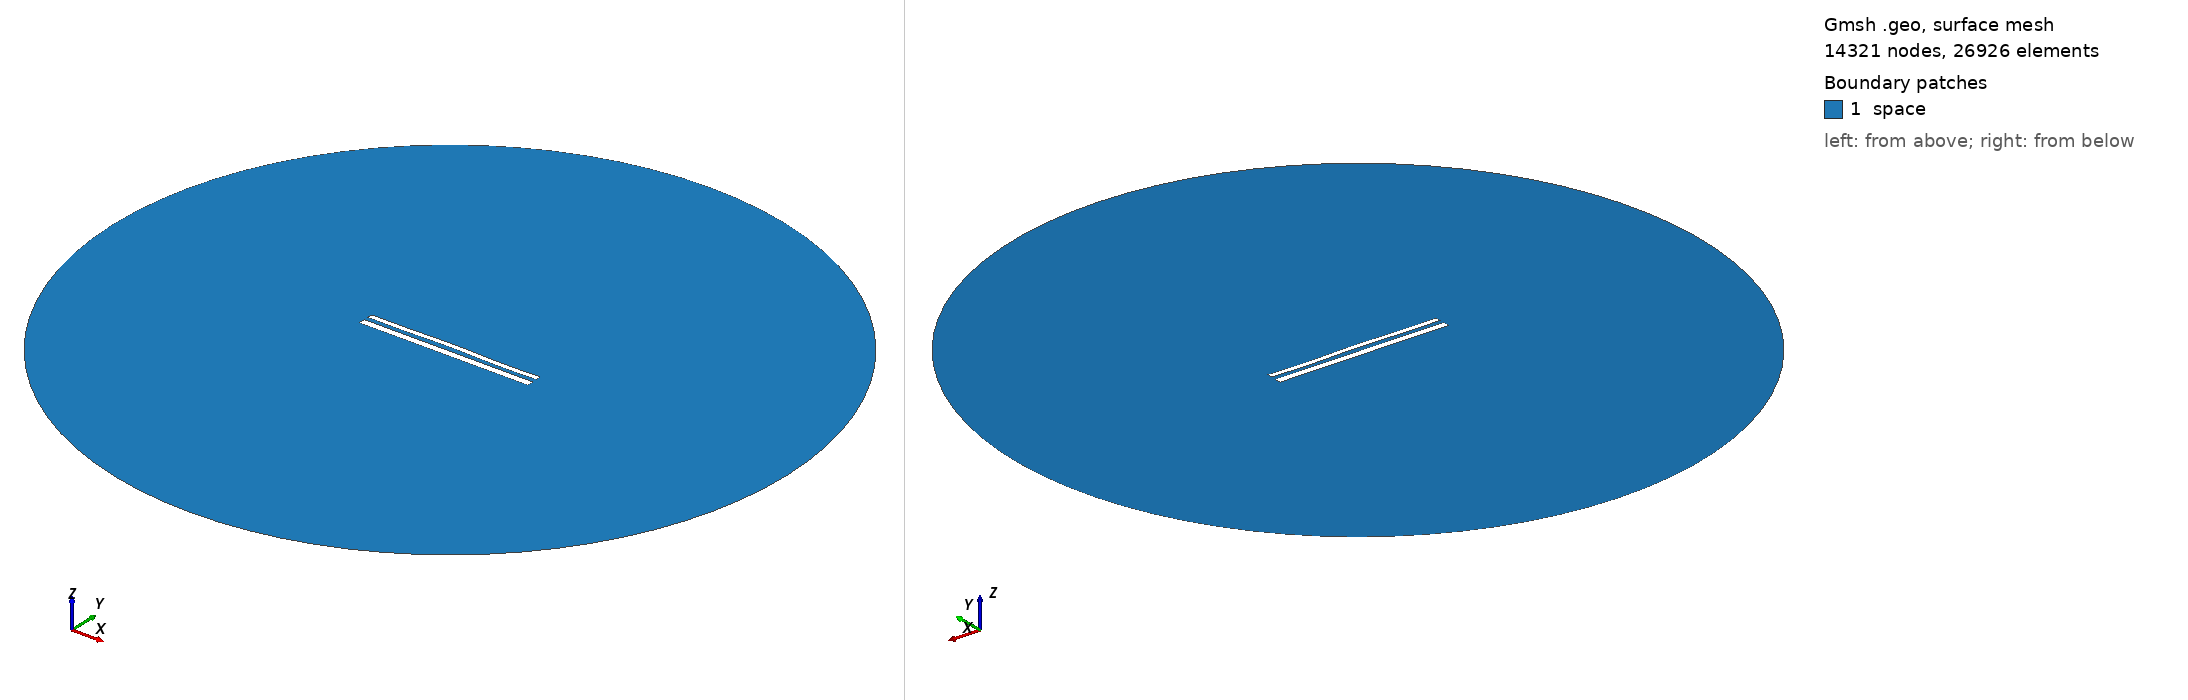

Gmsh geometry script, surface-meshed: 14321 nodes, 26926 surface elements. Boundary patches (legend numbers): 1 space. Left view from above one corner, right view from below the opposite corner. Legend entries are the model's physical surfaces. The drawing asked Gmsh for element sizes between 1% and 20% of the model's largest extent; the script's own settings can give other sizes.

=== 12241.geo (drawn) ===
//---------------------------------------
// Geometry kernel
//---------------------------------------

SetFactory("OpenCASCADE");



//---------------------------------------
// Parameters of the geometry
//---------------------------------------

// Overetch of the upper plate
overetch = 0.375;

// Distance between the plates
distance = 2.5;

// Discretization over the x axis (for the deformation)
nx = 50; 

// Length of the plate
L = 100 - overetch; 

// Number of modes
n = 4; 

// 1st mode coefficient
coeff(1) = 0.0;
beta(1) = 0.596864 * 3.1415926535 / L;

// 2nd mode coefficient
coeff(2) = 0.15;
beta(2) = 1.49418 * 3.1415926535 / L;

// 3rd mode coefficient
coeff(3) = 0.07499999999999998;
beta(3) = 2.50025 * 3.1415926535 / L;

// 4th mode coefficient
coeff(4) = -0.15;
beta(4) = 3.49999 * 3.1415926535 / L;



//---------------------------------------
// Upper plate (deformed rectangle)
//---------------------------------------

// Coordiantes of the upper plate
xmin = -50;
xmax = 50 - overetch;

// Height of the upper plate
yheight = 4 - 2 * overetch;

// Indexes of the points
UpperID[] = {};
LowerID[] = {};
LeftID[] = {};
RightID[] = {};

// Point index
p = 1;

// Horizontal edges
For i In {1:nx}
    x = xmin + (i-1)*(xmax - xmin)/(nx-1);

    y_bottom = distance / 2 + overetch;
    For j In {1:n}
        C = (Cosh(beta(j)*L) + Cos(beta(j)*L)) / (Sinh(beta(j)*L) + Sin(beta(j)*L));
        y_bottom  = y_bottom + coeff(j) * (Cosh(beta(j)*(x+50)) - Cos(beta(j)*(x+50)) - C * (Sinh(beta(j)*(x+50)) - Sin(beta(j)*(x+50))));
    EndFor

    y_top = y_bottom + yheight;

    Point(p) = {x, y_top, 0, 1.0};
    UpperID[i] = p;
    p = p + 1;

    Point(p) = {x, y_bottom, 0, 1.0};
    LowerID[i] = p;
    p = p + 1;
EndFor

// Create point lists
UpperPts[] = {}; LowerPts[] = {};
For i In {1:nx}
  UpperPts[] += {UpperID[i]};
  LowerPts[] += {LowerID[i]};
EndFor

// Build splines
Spline(1) = {UpperPts[]};
Spline(2) = {LowerPts[]};
Line(3) = {LowerPts[nx-1], UpperPts[nx-1]};
Line(4) = {LowerPts[0], UpperPts[0]};

// Build the plane surface
Curve Loop(1) = {2, 3, -1, -4};
Plane Surface(1) = {1};



//---------------------------------------
// Lower plate (rectangle)
//---------------------------------------

// Vertices
Point(1001) = {-50, -1, 0, 1.0};
Point(1002) = { 50, -1, 0, 1.0};
Point(1003) = { 50,  -5, 0, 1.0};
Point(1004) = {-50,  -5, 0, 1.0};

// Edges
Line(5) = {1001, 1002};
Line(6) = {1002, 1003};
Line(7) = {1003, 1004};
Line(8) = {1004, 1001};

// Plane surface
Line Loop(2) = {5, 6, 7, 8};
Plane Surface(2) = {2}; 



//---------------------------------------
// Outer (fictious) boundary
//---------------------------------------

// Points
Point(1005) = {0, 0, 0};       // Center
Point(1006) = {200, 0, 0};     // Start point
Point(1007) = {0, 200, 0};     // 90 degrees
Point(1008) = {-200, 0, 0};    // 180 degrees
Point(1009) = {0, -200, 0};    // 270 degrees

// Circle arcs (each needs start, center, end)
Circle(9) = {1006, 1005, 1007};
Circle(10) = {1007, 1005, 1008};
Circle(11) = {1008, 1005, 1009};
Circle(12) = {1009, 1005, 1006};

// Plane surface for the entire domain
Curve Loop(3) = {9, 10, 11, 12};
Surface(3) = {3};

// Subtract the plates from the whole domain to obtain the actual domain where we want to solve the equations
BooleanDifference{ Surface{3}; Delete; }{ Surface{1}; Surface{2}; Delete; }




//---------------------------------------
// Transfinite Lines/Curves
//---------------------------------------

// Set the number of points on the boundaries
r = 7;

// Plates
Transfinite Curve {1, 2} = 50*r Using Progression 1;
Transfinite Curve {3, 4} = 2*r Using Progression 1;
Transfinite Line {5, 7} = 50*r Using Progression 1;
Transfinite Line {6, 8} = 2*r Using Progression 1;

// Outer boundary
Transfinite Line {9, 10, 11, 12} = 20 Using Progression 1;



//---------------------------------------
// Physical groups
//---------------------------------------                

// Physical curves (boundaries)
Physical Line("force_segment", 10) = {2};
Physical Line("upper_plate", 11) = {1, 3, 4};
Physical Line("lower_plate", 12) = {5, 6, 7, 8};
Physical Line("boundary", 20) = {9, 10, 11, 12};

// Physical Surfaces
Physical Surface("space", 30) = {3};



//---------------------------------------
// 6. Generate the Mesh
//---------------------------------------

// 2D mesh generation
Mesh 2;
